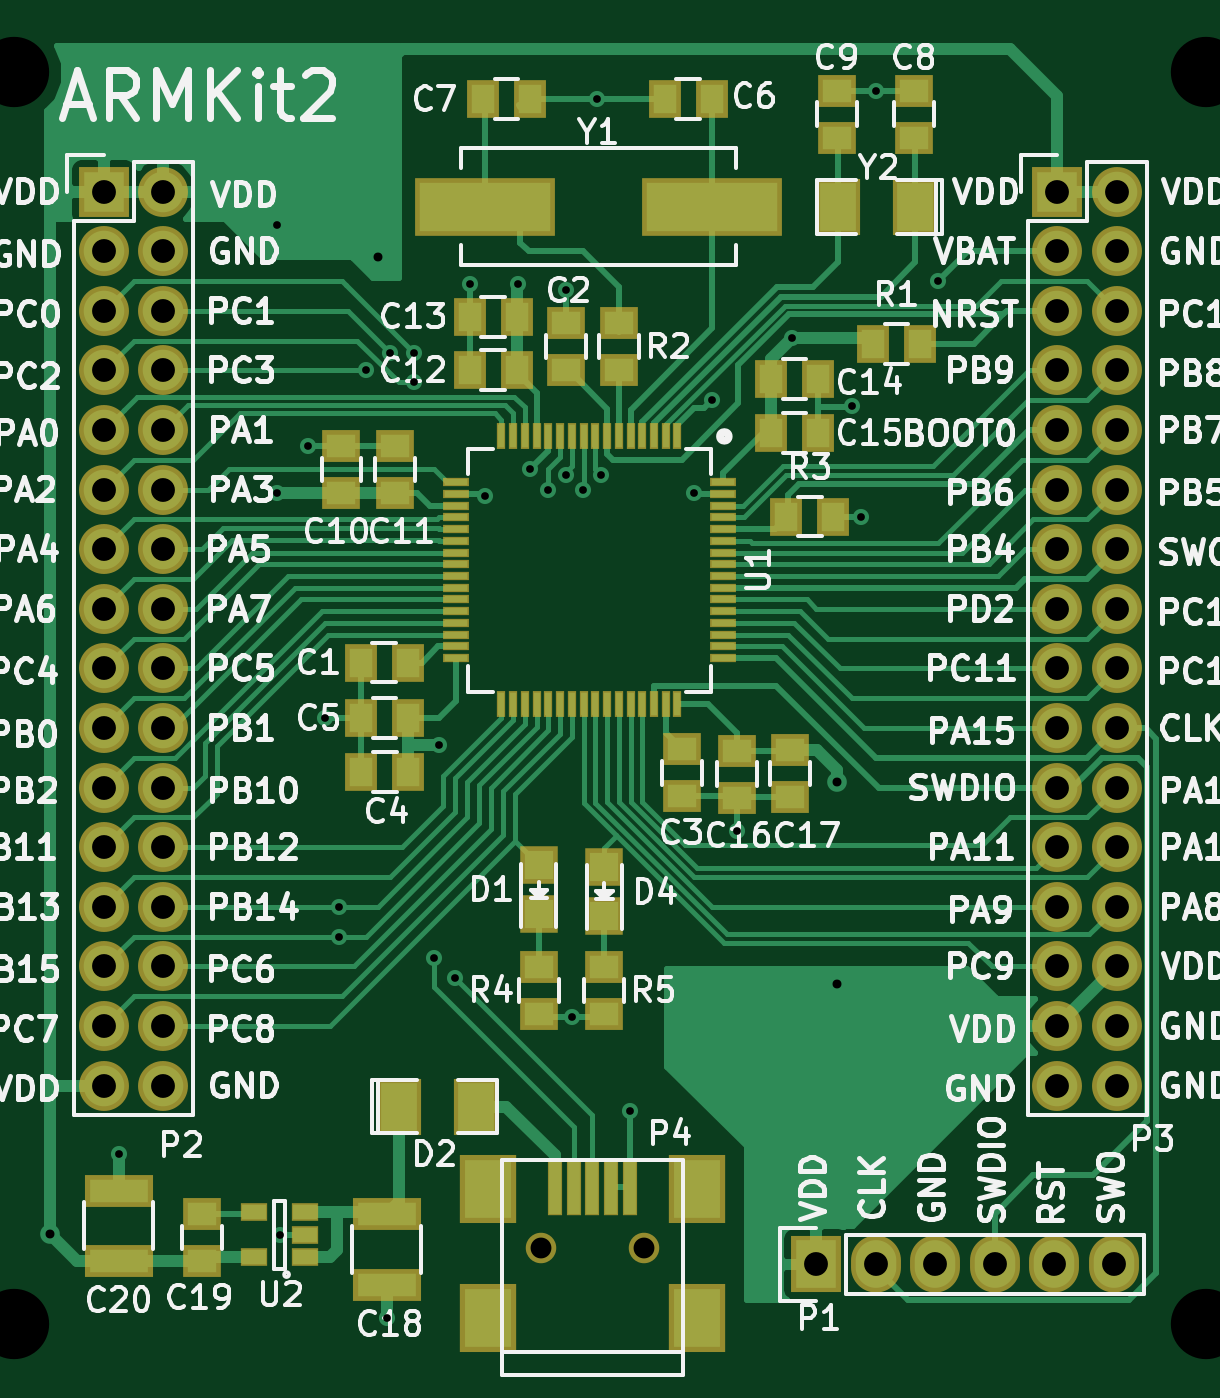
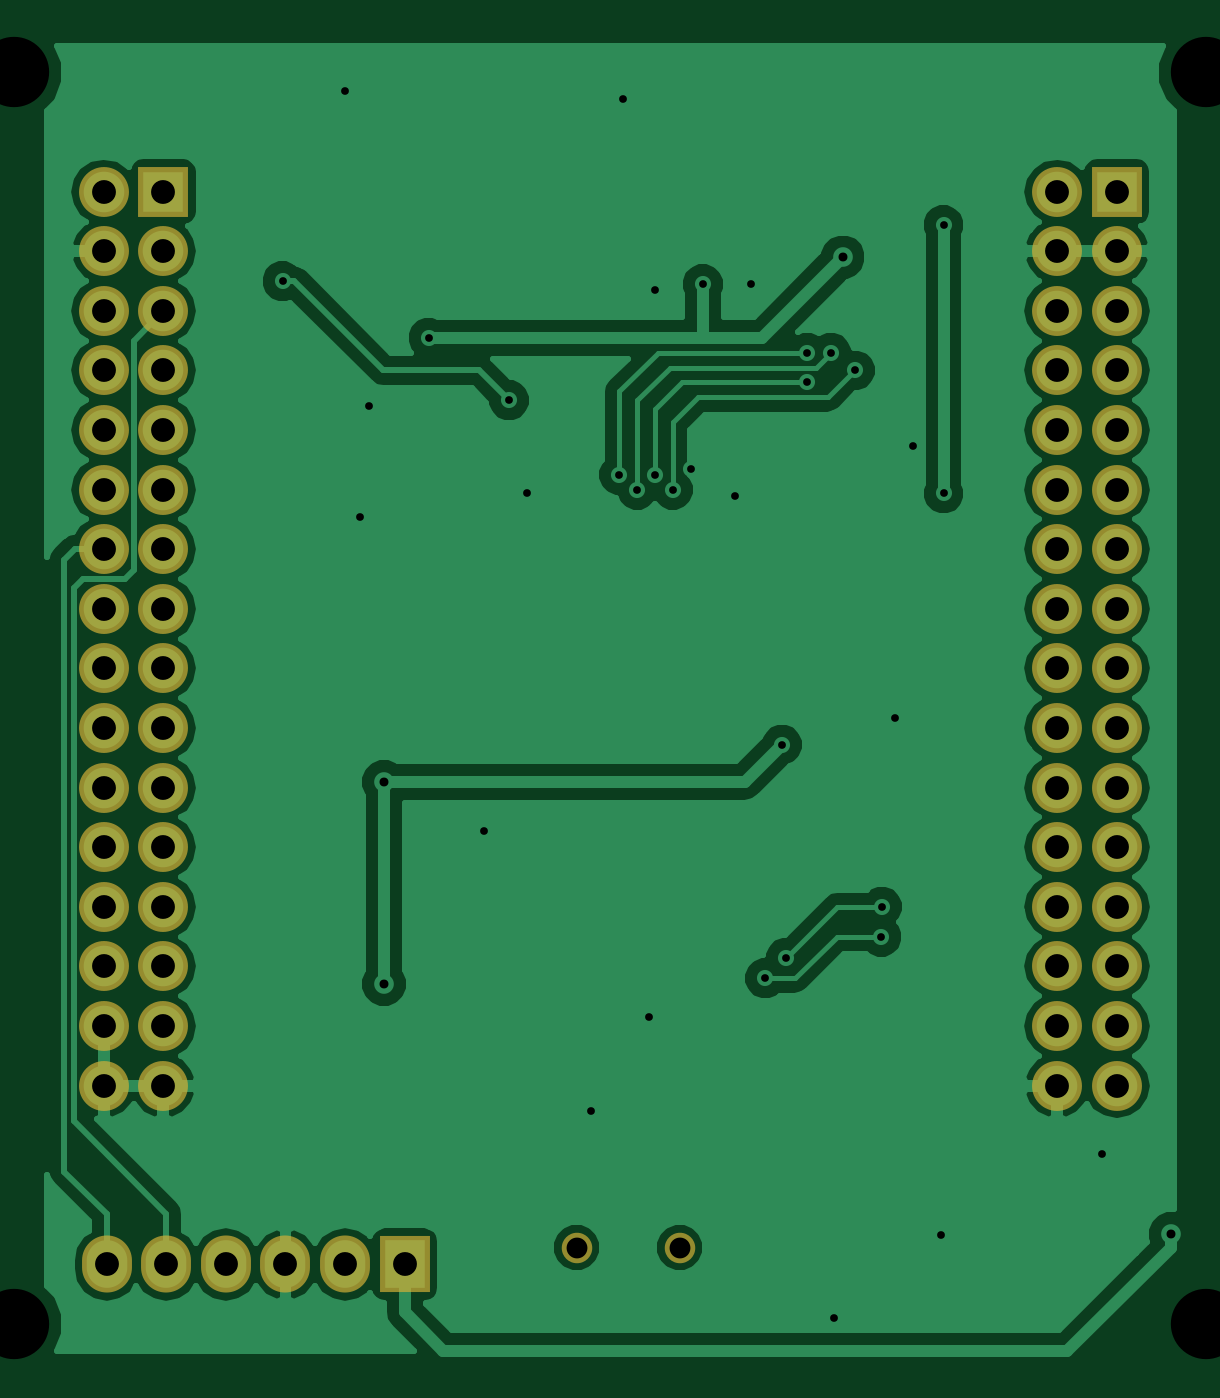
Circuit board: 8 layer files. Board 48.0 x 55.6 mm.
- bottom_copper: ARMKit2-B_Cu.gbr (48771 bytes)
- bottom_mask: ARMKit2-B_Mask.gbr (2224 bytes)
- bottom_silk: ARMKit2-B_SilkS.gbr (274 bytes)
- top_copper: ARMKit2-F_Cu.gbr (34729 bytes)
- top_mask: ARMKit2-F_Mask.gbr (6068 bytes)
- top_silk: ARMKit2-F_SilkS.gbr (102376 bytes)
- drill: ARMKit2-NPTH.drl (190 bytes)
- drill: ARMKit2.drl (1538 bytes)

=== bottom_copper: ARMKit2-B_Cu.gbr (48771 bytes, source omitted) ===
=== bottom_mask: ARMKit2-B_Mask.gbr ===
G04 #@! TF.FileFunction,Soldermask,Bot*
%FSLAX46Y46*%
G04 Gerber Fmt 4.6, Leading zero omitted, Abs format (unit mm)*
G04 Created by KiCad (PCBNEW 4.0.0-rc1-stable) date 11/15/2015 10:10:44 PM*
%MOMM*%
G01*
G04 APERTURE LIST*
%ADD10C,0.100000*%
%ADD11C,1.299160*%
%ADD12R,2.127200X2.432000*%
%ADD13O,2.127200X2.432000*%
%ADD14R,2.127200X2.127200*%
%ADD15O,2.127200X2.127200*%
G04 APERTURE END LIST*
D10*
D11*
X73238360Y-133896100D03*
X77637640Y-133896100D03*
D12*
X84963000Y-134620000D03*
D13*
X87503000Y-134620000D03*
X90043000Y-134620000D03*
X92583000Y-134620000D03*
X95123000Y-134620000D03*
X97663000Y-134620000D03*
D14*
X54610000Y-88900000D03*
D15*
X57150000Y-88900000D03*
X54610000Y-91440000D03*
X57150000Y-91440000D03*
X54610000Y-93980000D03*
X57150000Y-93980000D03*
X54610000Y-96520000D03*
X57150000Y-96520000D03*
X54610000Y-99060000D03*
X57150000Y-99060000D03*
X54610000Y-101600000D03*
X57150000Y-101600000D03*
X54610000Y-104140000D03*
X57150000Y-104140000D03*
X54610000Y-106680000D03*
X57150000Y-106680000D03*
X54610000Y-109220000D03*
X57150000Y-109220000D03*
X54610000Y-111760000D03*
X57150000Y-111760000D03*
X54610000Y-114300000D03*
X57150000Y-114300000D03*
X54610000Y-116840000D03*
X57150000Y-116840000D03*
X54610000Y-119380000D03*
X57150000Y-119380000D03*
X54610000Y-121920000D03*
X57150000Y-121920000D03*
X54610000Y-124460000D03*
X57150000Y-124460000D03*
X54610000Y-127000000D03*
X57150000Y-127000000D03*
D14*
X95250000Y-88900000D03*
D15*
X97790000Y-88900000D03*
X95250000Y-91440000D03*
X97790000Y-91440000D03*
X95250000Y-93980000D03*
X97790000Y-93980000D03*
X95250000Y-96520000D03*
X97790000Y-96520000D03*
X95250000Y-99060000D03*
X97790000Y-99060000D03*
X95250000Y-101600000D03*
X97790000Y-101600000D03*
X95250000Y-104140000D03*
X97790000Y-104140000D03*
X95250000Y-106680000D03*
X97790000Y-106680000D03*
X95250000Y-109220000D03*
X97790000Y-109220000D03*
X95250000Y-111760000D03*
X97790000Y-111760000D03*
X95250000Y-114300000D03*
X97790000Y-114300000D03*
X95250000Y-116840000D03*
X97790000Y-116840000D03*
X95250000Y-119380000D03*
X97790000Y-119380000D03*
X95250000Y-121920000D03*
X97790000Y-121920000D03*
X95250000Y-124460000D03*
X97790000Y-124460000D03*
X95250000Y-127000000D03*
X97790000Y-127000000D03*
M02*

=== bottom_silk: ARMKit2-B_SilkS.gbr ===
G04 #@! TF.FileFunction,Legend,Bot*
%FSLAX46Y46*%
G04 Gerber Fmt 4.6, Leading zero omitted, Abs format (unit mm)*
G04 Created by KiCad (PCBNEW 4.0.0-rc1-stable) date 11/15/2015 10:10:44 PM*
%MOMM*%
G01*
G04 APERTURE LIST*
%ADD10C,0.100000*%
G04 APERTURE END LIST*
D10*
M02*

=== top_copper: ARMKit2-F_Cu.gbr (34729 bytes, source omitted) ===
=== top_mask: ARMKit2-F_Mask.gbr ===
G04 #@! TF.FileFunction,Soldermask,Top*
%FSLAX46Y46*%
G04 Gerber Fmt 4.6, Leading zero omitted, Abs format (unit mm)*
G04 Created by KiCad (PCBNEW 4.0.0-rc1-stable) date 11/15/2015 10:10:44 PM*
%MOMM*%
G01*
G04 APERTURE LIST*
%ADD10C,0.100000*%
%ADD11R,0.351600X1.101600*%
%ADD12R,1.101600X0.351600*%
%ADD13R,1.161600X0.751600*%
%ADD14R,0.601980X2.402840*%
%ADD15R,2.398980X2.899360*%
%ADD16C,1.299160*%
%ADD17R,1.400000X1.650000*%
%ADD18R,1.650000X1.400000*%
%ADD19R,2.900000X1.400000*%
%ADD20R,1.598880X1.598880*%
%ADD21R,1.924000X2.432000*%
%ADD22R,2.127200X2.432000*%
%ADD23O,2.127200X2.432000*%
%ADD24R,2.127200X2.127200*%
%ADD25O,2.127200X2.127200*%
%ADD26R,6.000700X2.500580*%
G04 APERTURE END LIST*
D10*
D11*
X79061000Y-99329000D03*
X78561000Y-99329000D03*
X78061000Y-99329000D03*
X77561000Y-99329000D03*
X77061000Y-99329000D03*
X76561000Y-99329000D03*
X76061000Y-99329000D03*
X75561000Y-99329000D03*
X75061000Y-99329000D03*
X74561000Y-99329000D03*
X74061000Y-99329000D03*
X73561000Y-99329000D03*
X73061000Y-99329000D03*
X72561000Y-99329000D03*
X72061000Y-99329000D03*
X71561000Y-99329000D03*
D12*
X69611000Y-101279000D03*
X69611000Y-101779000D03*
X69611000Y-102279000D03*
X69611000Y-102779000D03*
X69611000Y-103279000D03*
X69611000Y-103779000D03*
X69611000Y-104279000D03*
X69611000Y-104779000D03*
X69611000Y-105279000D03*
X69611000Y-105779000D03*
X69611000Y-106279000D03*
X69611000Y-106779000D03*
X69611000Y-107279000D03*
X69611000Y-107779000D03*
X69611000Y-108279000D03*
X69611000Y-108779000D03*
D11*
X71561000Y-110729000D03*
X72061000Y-110729000D03*
X72561000Y-110729000D03*
X73061000Y-110729000D03*
X73561000Y-110729000D03*
X74061000Y-110729000D03*
X74561000Y-110729000D03*
X75061000Y-110729000D03*
X75561000Y-110729000D03*
X76061000Y-110729000D03*
X76561000Y-110729000D03*
X77061000Y-110729000D03*
X77561000Y-110729000D03*
X78061000Y-110729000D03*
X78561000Y-110729000D03*
X79061000Y-110729000D03*
D12*
X81011000Y-108779000D03*
X81011000Y-108279000D03*
X81011000Y-107779000D03*
X81011000Y-107279000D03*
X81011000Y-106779000D03*
X81011000Y-106279000D03*
X81011000Y-105779000D03*
X81011000Y-105279000D03*
X81011000Y-104779000D03*
X81011000Y-104279000D03*
X81011000Y-103779000D03*
X81011000Y-103279000D03*
X81011000Y-102779000D03*
X81011000Y-102279000D03*
X81011000Y-101779000D03*
X81011000Y-101279000D03*
D13*
X63203000Y-134300000D03*
X63203000Y-133350000D03*
X63203000Y-132400000D03*
X61003000Y-132400000D03*
X61003000Y-134300000D03*
D14*
X73837800Y-131297680D03*
X74637900Y-131297680D03*
X75438000Y-131297680D03*
X76238100Y-131297680D03*
X77038200Y-131297680D03*
D15*
X70987920Y-131396740D03*
X70987920Y-136895840D03*
X79888080Y-131396740D03*
X79888080Y-136895840D03*
D16*
X73238360Y-133896100D03*
X77637640Y-133896100D03*
D17*
X83058000Y-99187000D03*
X85058000Y-99187000D03*
X83058000Y-96901000D03*
X85058000Y-96901000D03*
D18*
X79248000Y-112665000D03*
X79248000Y-114665000D03*
X83874768Y-112689682D03*
X83874768Y-114689682D03*
X81588768Y-112721682D03*
X81588768Y-114721682D03*
D17*
X65564000Y-108966000D03*
X67564000Y-108966000D03*
D18*
X74295000Y-96504000D03*
X74295000Y-94504000D03*
D17*
X67595974Y-113617878D03*
X65595974Y-113617878D03*
X67579974Y-111331878D03*
X65579974Y-111331878D03*
X78518000Y-84963000D03*
X80518000Y-84963000D03*
X72771000Y-84963000D03*
X70771000Y-84963000D03*
D18*
X89154000Y-84598000D03*
X89154000Y-86598000D03*
X85852000Y-84598000D03*
X85852000Y-86598000D03*
X64741952Y-101750538D03*
X64741952Y-99750538D03*
X67027952Y-101750538D03*
X67027952Y-99750538D03*
D17*
X72204875Y-96507365D03*
X70204875Y-96507365D03*
X72204875Y-94221365D03*
X70204875Y-94221365D03*
D19*
X66675000Y-132485000D03*
X66675000Y-135485000D03*
D18*
X58801000Y-134477000D03*
X58801000Y-132477000D03*
D19*
X55245000Y-134469000D03*
X55245000Y-131469000D03*
D20*
X73152000Y-117602000D03*
X73152000Y-119700040D03*
D21*
X67183000Y-127889000D03*
X70485000Y-127889000D03*
D20*
X75946000Y-117662960D03*
X75946000Y-119761000D03*
D22*
X84963000Y-134620000D03*
D23*
X87503000Y-134620000D03*
X90043000Y-134620000D03*
X92583000Y-134620000D03*
X95123000Y-134620000D03*
X97663000Y-134620000D03*
D24*
X54610000Y-88900000D03*
D25*
X57150000Y-88900000D03*
X54610000Y-91440000D03*
X57150000Y-91440000D03*
X54610000Y-93980000D03*
X57150000Y-93980000D03*
X54610000Y-96520000D03*
X57150000Y-96520000D03*
X54610000Y-99060000D03*
X57150000Y-99060000D03*
X54610000Y-101600000D03*
X57150000Y-101600000D03*
X54610000Y-104140000D03*
X57150000Y-104140000D03*
X54610000Y-106680000D03*
X57150000Y-106680000D03*
X54610000Y-109220000D03*
X57150000Y-109220000D03*
X54610000Y-111760000D03*
X57150000Y-111760000D03*
X54610000Y-114300000D03*
X57150000Y-114300000D03*
X54610000Y-116840000D03*
X57150000Y-116840000D03*
X54610000Y-119380000D03*
X57150000Y-119380000D03*
X54610000Y-121920000D03*
X57150000Y-121920000D03*
X54610000Y-124460000D03*
X57150000Y-124460000D03*
X54610000Y-127000000D03*
X57150000Y-127000000D03*
D24*
X95250000Y-88900000D03*
D25*
X97790000Y-88900000D03*
X95250000Y-91440000D03*
X97790000Y-91440000D03*
X95250000Y-93980000D03*
X97790000Y-93980000D03*
X95250000Y-96520000D03*
X97790000Y-96520000D03*
X95250000Y-99060000D03*
X97790000Y-99060000D03*
X95250000Y-101600000D03*
X97790000Y-101600000D03*
X95250000Y-104140000D03*
X97790000Y-104140000D03*
X95250000Y-106680000D03*
X97790000Y-106680000D03*
X95250000Y-109220000D03*
X97790000Y-109220000D03*
X95250000Y-111760000D03*
X97790000Y-111760000D03*
X95250000Y-114300000D03*
X97790000Y-114300000D03*
X95250000Y-116840000D03*
X97790000Y-116840000D03*
X95250000Y-119380000D03*
X97790000Y-119380000D03*
X95250000Y-121920000D03*
X97790000Y-121920000D03*
X95250000Y-124460000D03*
X97790000Y-124460000D03*
X95250000Y-127000000D03*
X97790000Y-127000000D03*
D26*
X70843140Y-89535000D03*
X80540860Y-89535000D03*
D21*
X89190869Y-89554317D03*
X85888869Y-89554317D03*
D17*
X87392000Y-95377000D03*
X89392000Y-95377000D03*
D18*
X76581000Y-94504000D03*
X76581000Y-96504000D03*
D17*
X83709000Y-102743000D03*
X85709000Y-102743000D03*
D18*
X73152000Y-121936000D03*
X73152000Y-123936000D03*
X75946000Y-121936000D03*
X75946000Y-123936000D03*
M02*

=== top_silk: ARMKit2-F_SilkS.gbr (102376 bytes, source omitted) ===
=== drill: ARMKit2-NPTH.drl ===
M48
;DRILL file {KiCad 4.0.0-rc1-stable} date 11/15/2015 10:10:48 PM
;FORMAT={-:-/ absolute / inch / decimal}
FMAT,2
INCH,TZ
T1C0.035
%
G90
G05
M72
T1
X2.8834Y-5.2715
X3.0566Y-5.2715
T0
M30

=== drill: ARMKit2.drl ===
M48
;DRILL file {KiCad 4.0.0-rc1-stable} date 11/15/2015 10:10:48 PM
;FORMAT={-:-/ absolute / inch / decimal}
FMAT,2
INCH,TZ
T1C0.013
T2C0.015
T3C0.040
T4C0.118
%
G90
G05
M72
T1
X2.175Y-5.115
X2.4409Y-3.5559
X2.4409Y-4.0059
X2.445Y-5.25
X2.4928Y-3.9272
X2.5219Y-4.3831
X2.5446Y-4.7
X2.5454Y-4.75
X2.59Y-3.8
X2.625Y-5.39
X2.63Y-3.77
X2.67Y-3.77
X2.67Y-3.82
X2.705Y-4.785
X2.7119Y-4.4281
X2.74Y-4.82
X2.764Y-3.655
X2.79Y-4.01
X2.845Y-3.655
X2.865Y-3.965
X2.895Y-4.
X2.925Y-3.665
X2.925Y-3.975
X2.9356Y-4.885
X2.955Y-4.
X2.9781Y-3.345
X2.985Y-3.975
X3.033Y-5.042
X3.14Y-4.005
X3.17Y-3.85
X3.2122Y-4.5728
X3.305Y-3.745
X3.405Y-3.86
X3.42Y-4.045
X3.445Y-3.3306
X3.55Y-3.65
T2
X2.06Y-5.2483
X2.61Y-3.61
X3.38Y-4.49
X3.38Y-4.83
T3
X2.15Y-3.5
X2.15Y-3.6
X2.15Y-3.7
X2.15Y-3.8
X2.15Y-3.9
X2.15Y-4.
X2.15Y-4.1
X2.15Y-4.2
X2.15Y-4.3
X2.15Y-4.4
X2.15Y-4.5
X2.15Y-4.6
X2.15Y-4.7
X2.15Y-4.8
X2.15Y-4.9
X2.15Y-5.
X2.25Y-3.5
X2.25Y-3.6
X2.25Y-3.7
X2.25Y-3.8
X2.25Y-3.9
X2.25Y-4.
X2.25Y-4.1
X2.25Y-4.2
X2.25Y-4.3
X2.25Y-4.4
X2.25Y-4.5
X2.25Y-4.6
X2.25Y-4.7
X2.25Y-4.8
X2.25Y-4.9
X2.25Y-5.
X3.345Y-5.3
X3.445Y-5.3
X3.545Y-5.3
X3.645Y-5.3
X3.745Y-5.3
X3.75Y-3.5
X3.75Y-3.6
X3.75Y-3.7
X3.75Y-3.8
X3.75Y-3.9
X3.75Y-4.
X3.75Y-4.1
X3.75Y-4.2
X3.75Y-4.3
X3.75Y-4.4
X3.75Y-4.5
X3.75Y-4.6
X3.75Y-4.7
X3.75Y-4.8
X3.75Y-4.9
X3.75Y-5.
X3.845Y-5.3
X3.85Y-3.5
X3.85Y-3.6
X3.85Y-3.7
X3.85Y-3.8
X3.85Y-3.9
X3.85Y-4.
X3.85Y-4.1
X3.85Y-4.2
X3.85Y-4.3
X3.85Y-4.4
X3.85Y-4.5
X3.85Y-4.6
X3.85Y-4.7
X3.85Y-4.8
X3.85Y-4.9
X3.85Y-5.
T4
X2.Y-3.3
X2.Y-5.4
X4.Y-3.3
X4.Y-5.4
T0
M30
